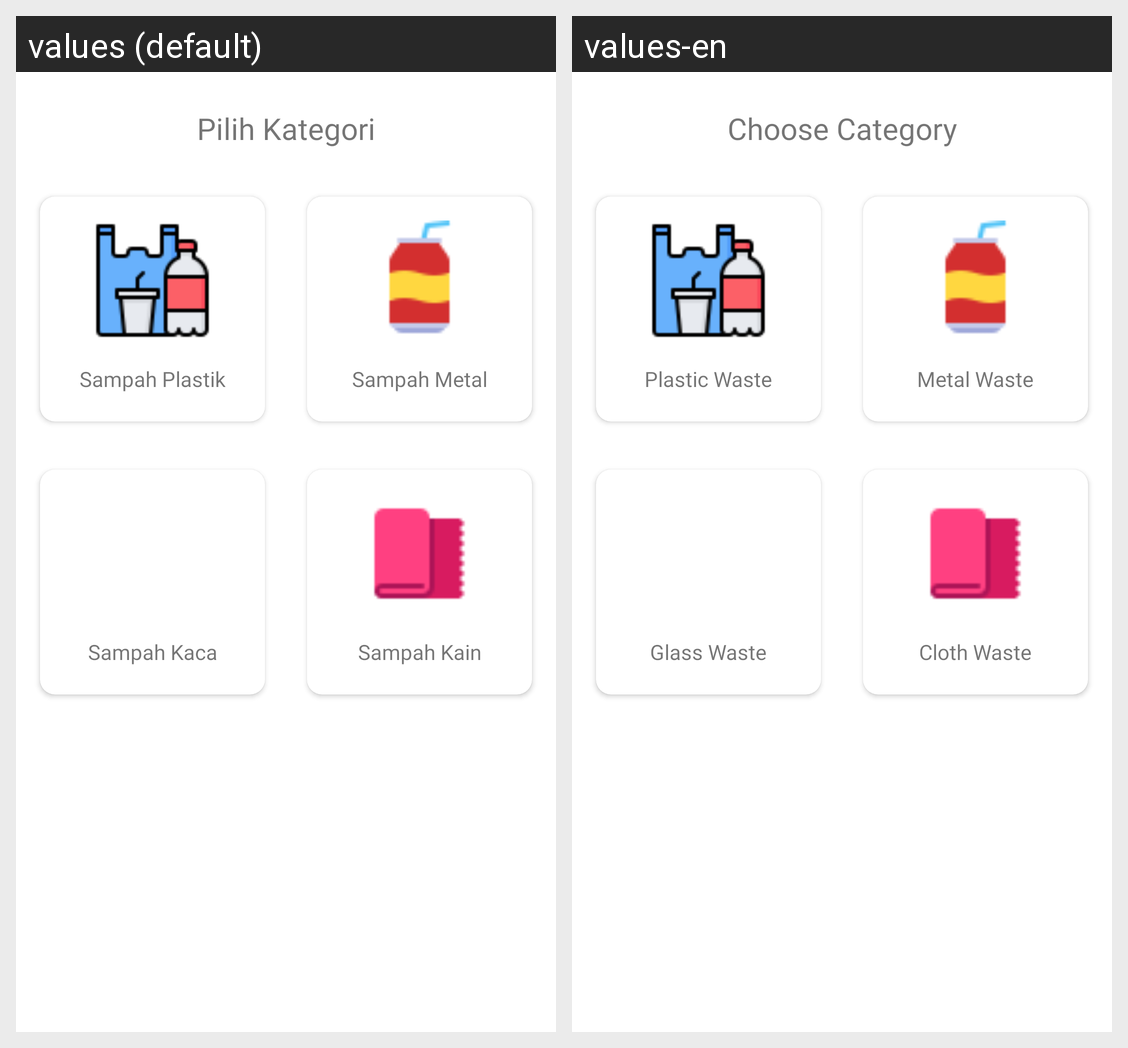

Strings drawn on this Android screen and how each of the app's shown locales translates them:
Android screen res/layout/fragment_scan.xml rendered under 2 locales, left to right: values (default), values-en. Device: Nexus 5 (rendered at 1080×1920; each locale shown at half size, 540×960, under a caption strip naming it); theme Theme.TrashToTreasure.
Strings drawn on this screen, with the default value and each locale's value (text and hints the layout hard-codes, and strings that could not be matched under every locale, appear in the picture but are not listed):

pilih_kategori
  values: Pilih Kategori
  values-en: Choose Category

plasctic_waste
  values: Sampah Plastik
  values-en: Plastic Waste

metal_waste
  values: Sampah Metal
  values-en: Metal Waste

glass_waste
  values: Sampah Kaca
  values-en: Glass Waste

cloth_waste
  values: Sampah Kain
  values-en: Cloth Waste
